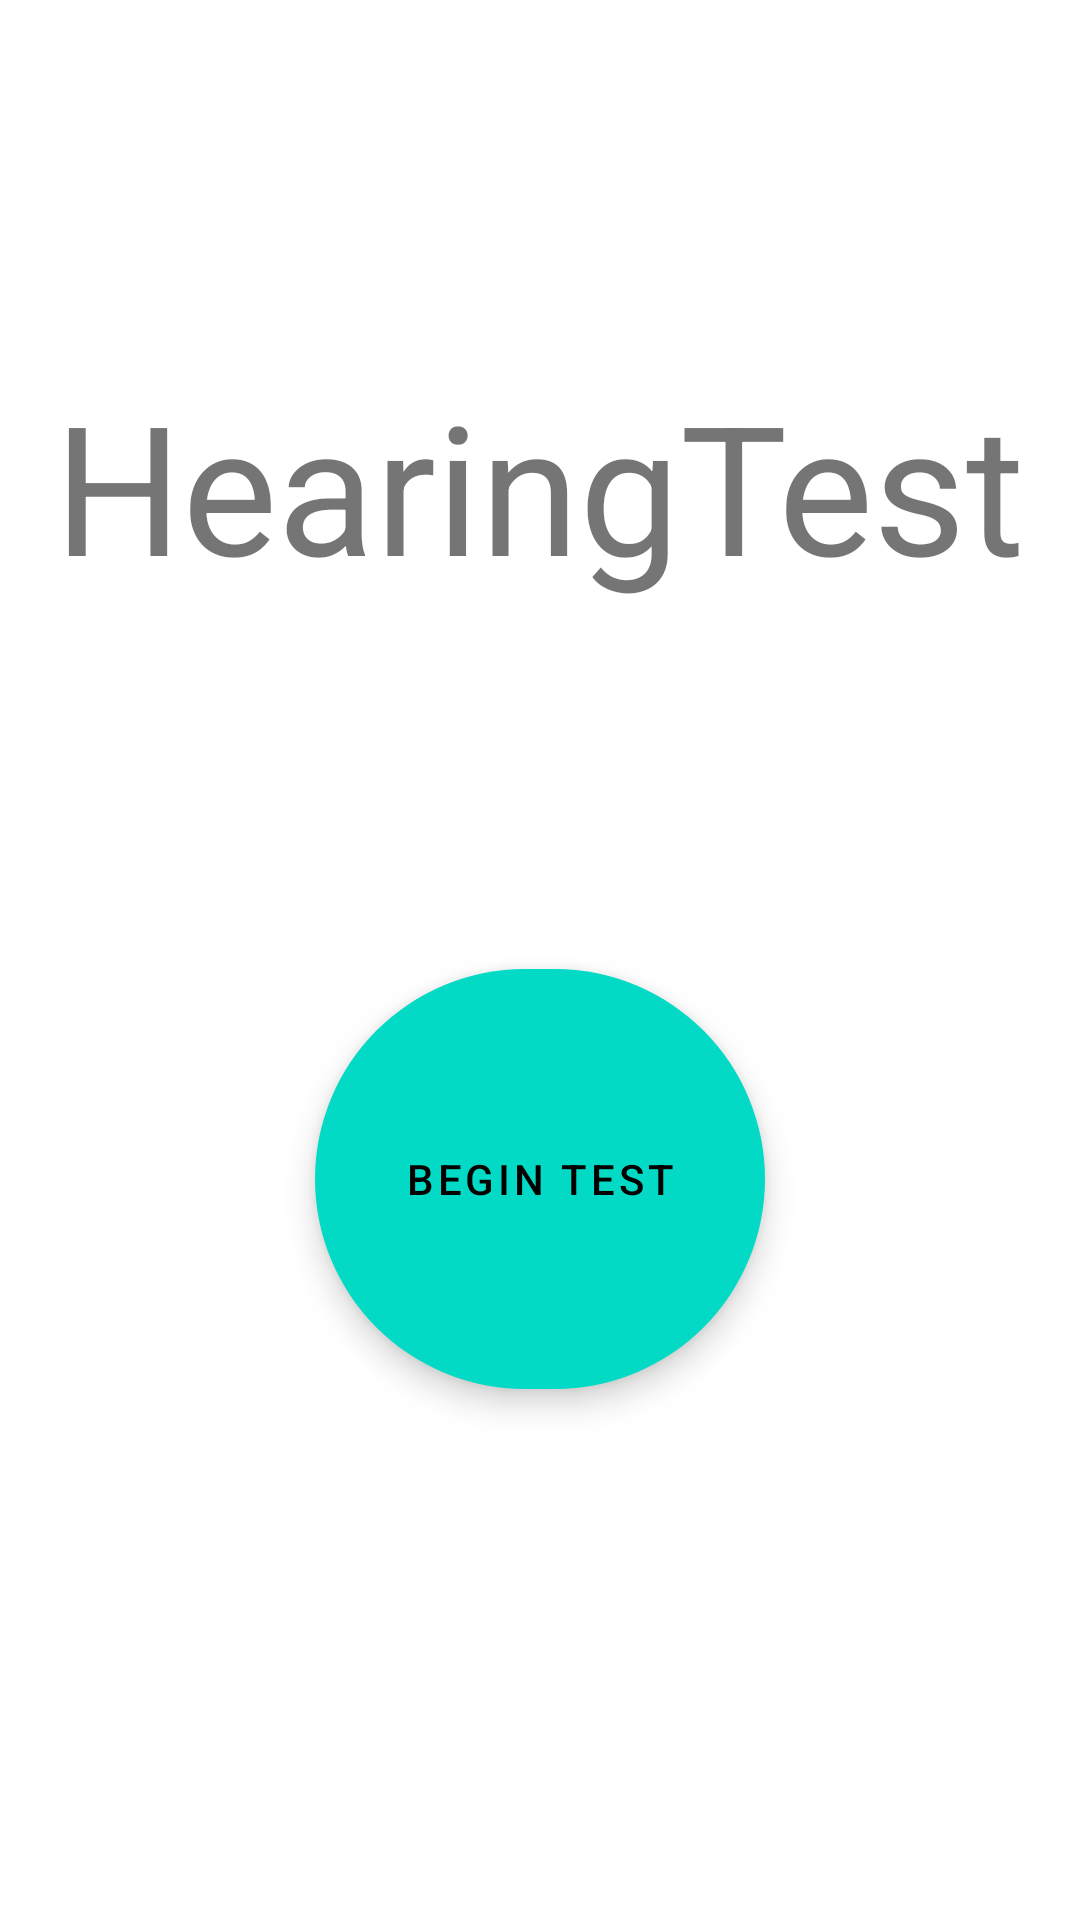

Produce the Android XML layout that renders to this screen, including the resource entries it uses.
<!-- AndroidManifest.xml: application theme Theme.HearingTest -->
<!-- res/layout/fragment_home_.xml -->
<?xml version="1.0" encoding="utf-8"?>
<androidx.constraintlayout.widget.ConstraintLayout xmlns:android="http://schemas.android.com/apk/res/android"
    xmlns:app="http://schemas.android.com/apk/res-auto"
    xmlns:tools="http://schemas.android.com/tools"
    android:layout_width="match_parent"
    android:layout_height="match_parent"
    tools:context=".Home_Fragment">

    <TextView
        android:layout_width="wrap_content"
        android:layout_height="wrap_content"
        android:text="@string/app_name"
        android:textSize="60sp"
        app:layout_constraintBottom_toTopOf="@+id/beginTestBtn"
        app:layout_constraintEnd_toEndOf="parent"
        app:layout_constraintStart_toStartOf="parent"
        app:layout_constraintTop_toTopOf="parent" />

    <com.google.android.material.button.MaterialButton
        android:id="@+id/beginTestBtn"
        style="@style/Widget.MaterialComponents.ExtendedFloatingActionButton"
        android:layout_width="150dp"
        android:layout_height="140dp"
        android:text="@string/begin_test"
        app:cornerRadius="210dp"
        app:layout_constraintBottom_toBottomOf="parent"
        app:layout_constraintEnd_toEndOf="parent"
        app:layout_constraintStart_toStartOf="parent"
        app:layout_constraintTop_toTopOf="parent"
        app:layout_constraintVertical_bias="0.646" />
</androidx.constraintlayout.widget.ConstraintLayout>
<!-- resources referenced by this layout -->
<resources>
  <string name="app_name">HearingTest</string>
  <string name="begin_test">Begin Test</string>
  <style name="Theme.HearingTest" parent="Theme.MaterialComponents.DayNight.NoActionBar">
          
          <item name="colorPrimary">@color/purple_500</item>
          <item name="colorPrimaryVariant">@color/purple_700</item>
          <item name="colorOnPrimary">@color/white</item>
          
          <item name="colorSecondary">@color/teal_200</item>
          <item name="colorSecondaryVariant">@color/teal_700</item>
          <item name="colorOnSecondary">@color/black</item>
          
          <item name="android:statusBarColor">?attr/colorPrimaryVariant</item>
          
      </style>
  <!-- not gathered from this repository: default colours our renderer supplied (Android Studio template values) -->
  <color name="purple_500">#FF6200EE</color>
  <color name="purple_700">#FF3700B3</color>
  <color name="teal_200">#FF03DAC5</color>
  <color name="teal_700">#FF018786</color>
  <color name="black">#FF000000</color>
  <color name="white">#FFFFFFFF</color>
</resources>
